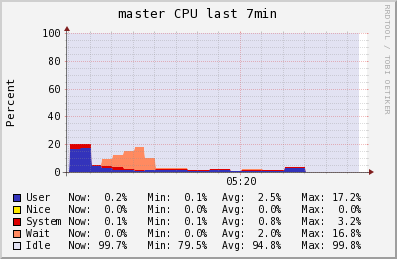

The table this chart was drawn from, first rows:
Timestamp, User\g, Nice\g, System\g, Wait\g, Idle\g
2014-05-30T05:16:00-04:00, 0.1, 0, 0.1, 0, 99.8
2014-05-30T05:16:15-04:00, 17.01, 0, 3.193, 0.1067, 79.69
2014-05-30T05:16:30-04:00, 17.19, 0, 3.18, 0.1467, 79.54
2014-05-30T05:16:45-04:00, 4.4, 0, 0.8, 0.1, 94.8
2014-05-30T05:17:00-04:00, 2.96, 0, 1.44, 4.793, 90.85
2014-05-30T05:17:15-04:00, 1.7, 0, 2, 8.9, 87.4
2014-05-30T05:17:30-04:00, 1.273, 0, 1.2, 13.11, 84.47
2014-05-30T05:17:45-04:00, 0.9, 0, 0.5, 16.8, 81.9
2014-05-30T05:18:00-04:00, 1.38, 0, 0.5533, 8.053, 90.06
2014-05-30T05:18:15-04:00, 1.8, 0, 0.6, 0.4, 97.2
2014-05-30T05:18:30-04:00, 1.8, 0, 0.6, 0.4, 97.2
2014-05-30T05:18:45-04:00, 1.8, 0, 0.6, 0.4, 97.2
2014-05-30T05:19:00-04:00, 0.9467, 0, 0.3867, 0.24, 98.48
2014-05-30T05:19:15-04:00, 0.9467, 0, 0.4133, 0.04667, 98.64
2014-05-30T05:19:30-04:00, 1.6, 0, 0.6, 0, 97.8
2014-05-30T05:19:45-04:00, 1.6, 0, 0.6, 0, 97.8
2014-05-30T05:20:00-04:00, 0.76, 0, 0.36, 0.06, 98.88
2014-05-30T05:20:15-04:00, 0.98, 0, 0.44, 0.76, 97.92
2014-05-30T05:20:30-04:00, 1.2, 0, 0.6, 0.48, 97.76
2014-05-30T05:20:45-04:00, 1, 0, 0.6, 0, 98.4
2014-05-30T05:21:00-04:00, 1, 0, 0.6, 0, 98.4
2014-05-30T05:21:15-04:00, 3.08, 0, 0.9733, 0, 95.95
2014-05-30T05:21:30-04:00, 2.707, 0, 0.74, 0, 96.55
2014-05-30T05:21:45-04:00, 0.2, 0, 0.1, 0, 99.7
2014-05-30T05:22:00-04:00, 0.2, 0, 0.1, 0, 99.7
2014-05-30T05:22:15-04:00, 0.2, 0, 0.1, 0, 99.7
2014-05-30T05:22:30-04:00, 0.2, 0, 0.1, 0, 99.7
2014-05-30T05:22:45-04:00, 0.2, 0, 0.1, 0, 99.7
